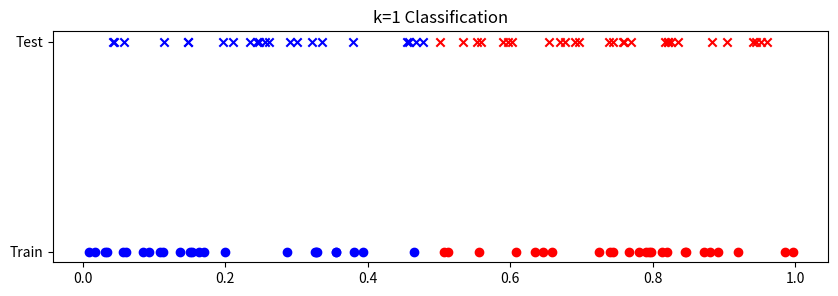
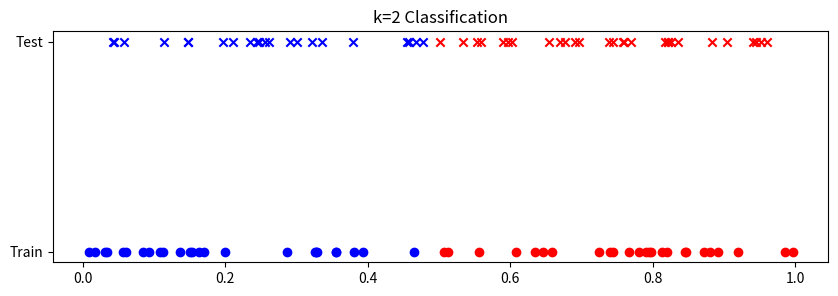
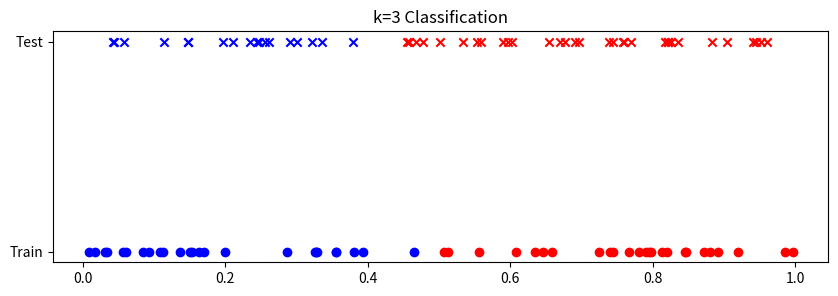
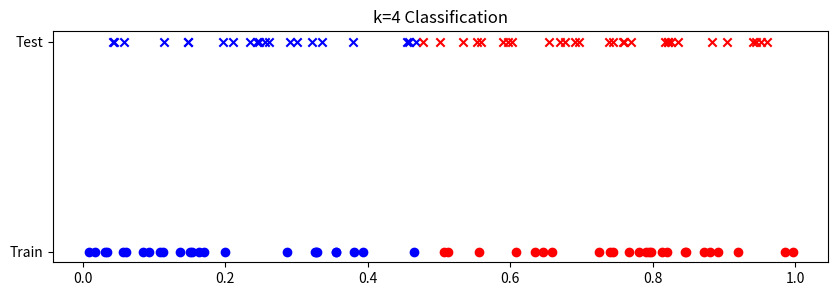
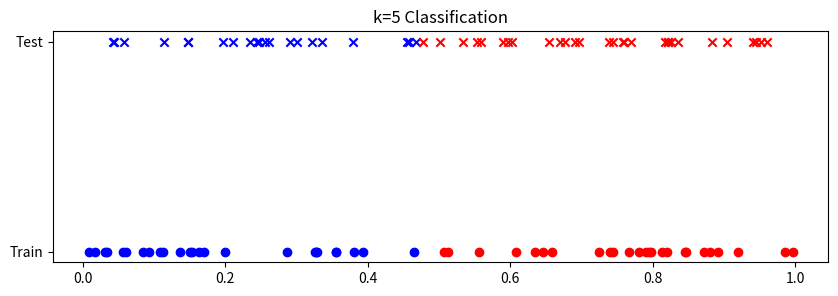
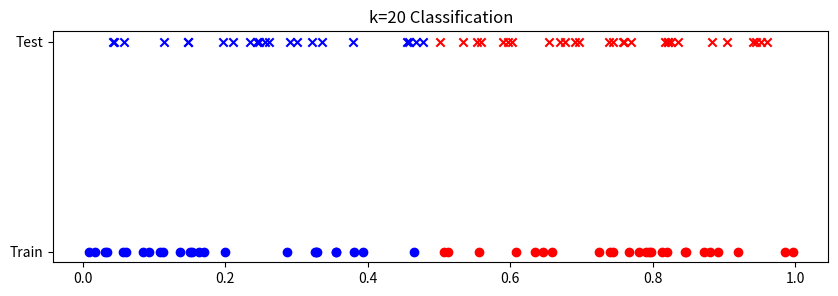
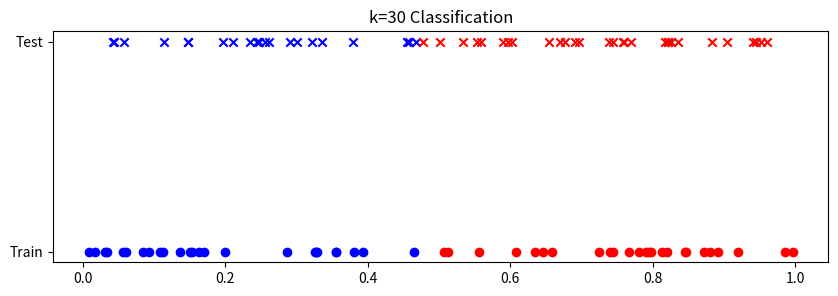

These figures' Python source, in order:
# -*- coding: utf-8 -*-
"""KNearestNeighbour.ipynb

Automatically generated by Colab.

Original file is located at
    https://colab.research.google.com/<link-removed>
"""

import numpy as np, matplotlib.pyplot as plt
from collections import Counter

data = np.random.rand(100)
train, test = data[:50], data[50:]
labels = np.where(train <= 0.5, "Class1", "Class2")

def knn(x, k=3):
    nearest = labels[np.argpartition(np.abs(train - x), k)[:k]]
    return Counter(nearest).most_common(1)[0][0]

for k in [1, 2, 3, 4, 5, 20, 30]:
    res = [knn(x, k) for x in test]
    print(f"\nk={k} results:")
    [print(f"x{i+51}: {v:.3f}→{l}") for i, (v, l) in enumerate(zip(test, res))]

    plt.figure(figsize=(10, 3))
    for c, l in [('b', 'Class1'), ('r', 'Class2')]:
        plt.scatter(train[labels==l], [0]*sum(labels==l), c=c, marker='o')
        plt.scatter(test[np.array(res)==l], [1]*sum(np.array(res)==l), c=c, marker='x')
    plt.yticks([0,1], ['Train','Test'])
    plt.title(f'k={k} Classification')
    plt.show()